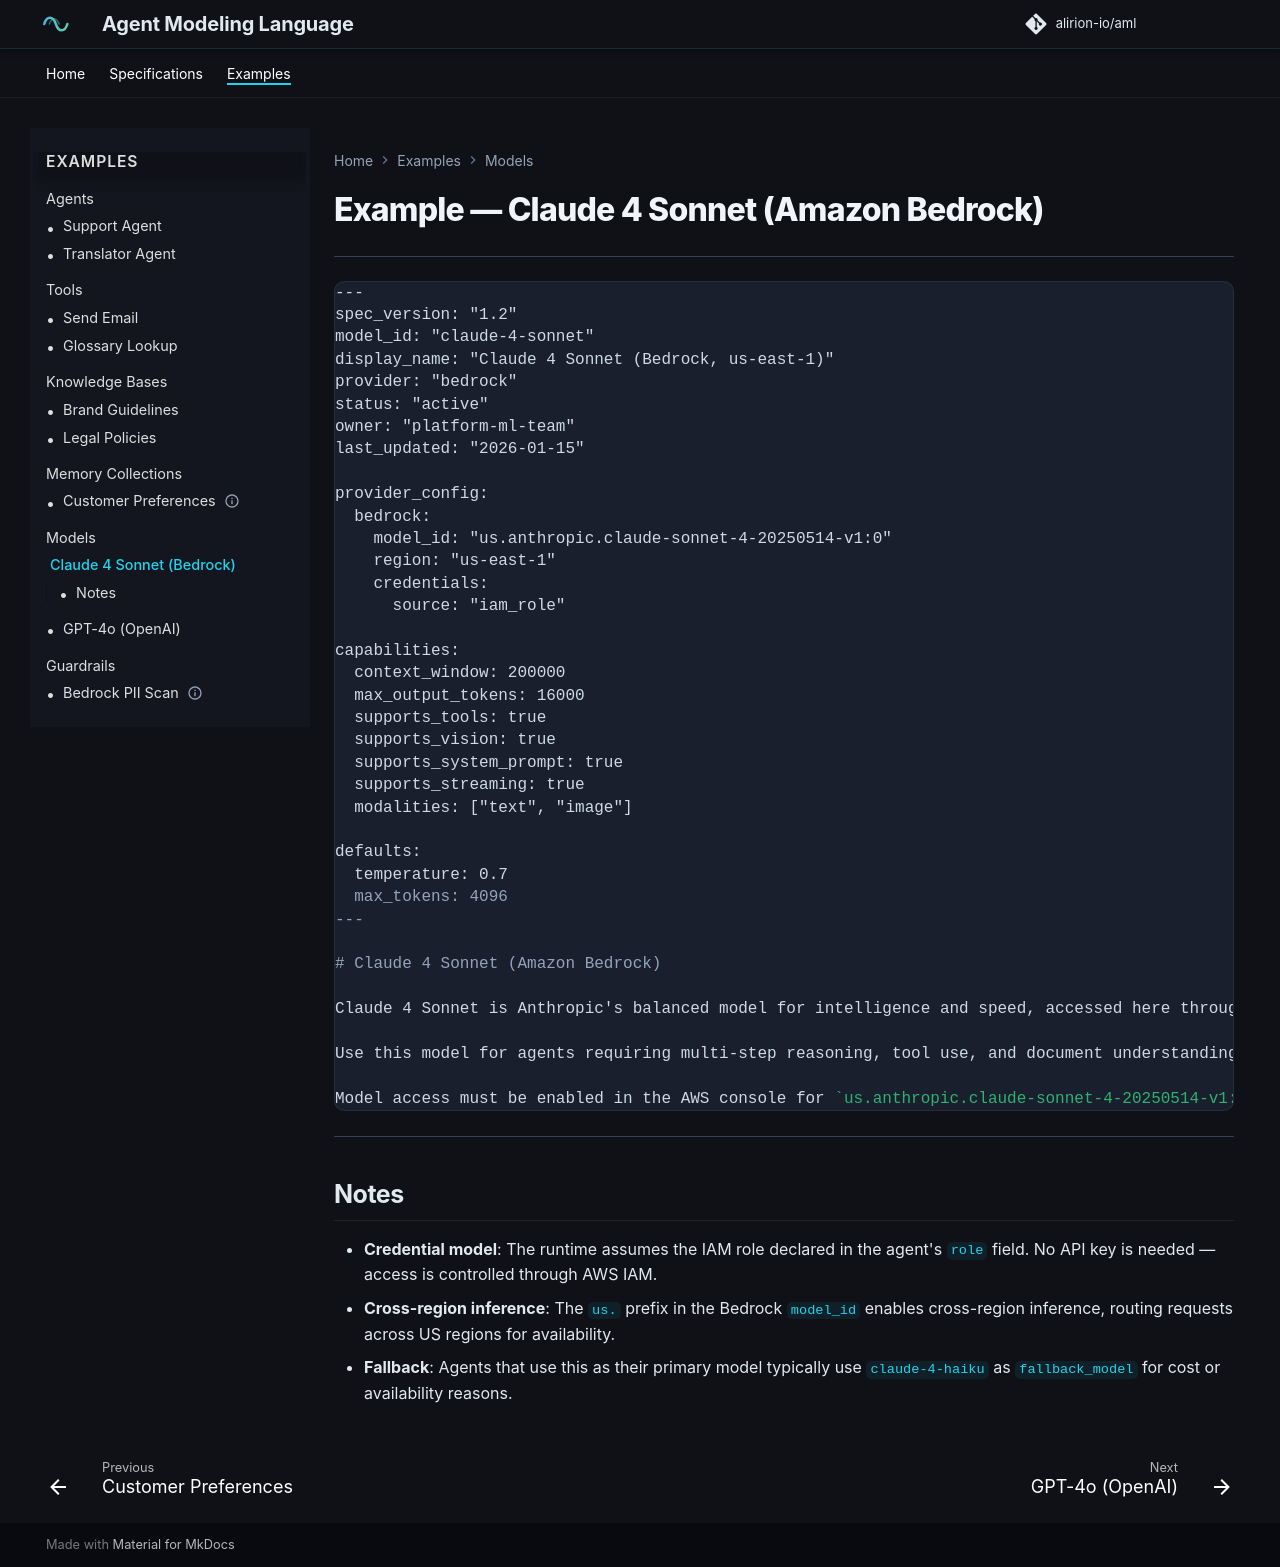

repository: alirion-io/aml · page: claude-4-sonnet.model/index.html · generator: mkdocs

# Example — Claude 4 Sonnet (Amazon Bedrock)


---

```markdown
---
spec_version: "1.2"
model_id: "claude-4-sonnet"
display_name: "Claude 4 Sonnet (Bedrock, us-east-1)"
provider: "bedrock"
status: "active"
owner: "platform-ml-team"
last_updated: "2026-01-15"

provider_config:
  bedrock:
    model_id: "us.anthropic.claude-sonnet-4-20250514-v1:0"
    region: "us-east-1"
    credentials:
      source: "iam_role"

capabilities:
  context_window: 200000
  max_output_tokens: 16000
  supports_tools: true
  supports_vision: true
  supports_system_prompt: true
  supports_streaming: true
  modalities: ["text", "image"]

defaults:
  temperature: 0.7
  max_tokens: 4096
---

# Claude 4 Sonnet (Amazon Bedrock)

Claude 4 Sonnet is Anthropic's balanced model for intelligence and speed, accessed here through Amazon Bedrock in `us-east-1`. It is the default model for most production agents on this platform.

Use this model for agents requiring multi-step reasoning, tool use, and document understanding with a large context window. For high-volume, low-latency agents where response quality requirements are lower, prefer `claude-4-haiku`. For the most complex reasoning tasks, prefer `claude-4-opus`.

Model access must be enabled in the AWS console for `us.anthropic.claude-sonnet-4-20250514-v1:0` in `us-east-1` before deploying any agent that references this model.
```

---

## Notes

- **Credential model**: The runtime assumes the IAM role declared in the agent's `role` field. No API key is needed — access is controlled through AWS IAM.
- **Cross-region inference**: The `us.` prefix in the Bedrock `model_id` enables cross-region inference, routing requests across US regions for availability.
- **Fallback**: Agents that use this as their primary model typically use `claude-4-haiku` as `fallback_model` for cost or availability reasons.
